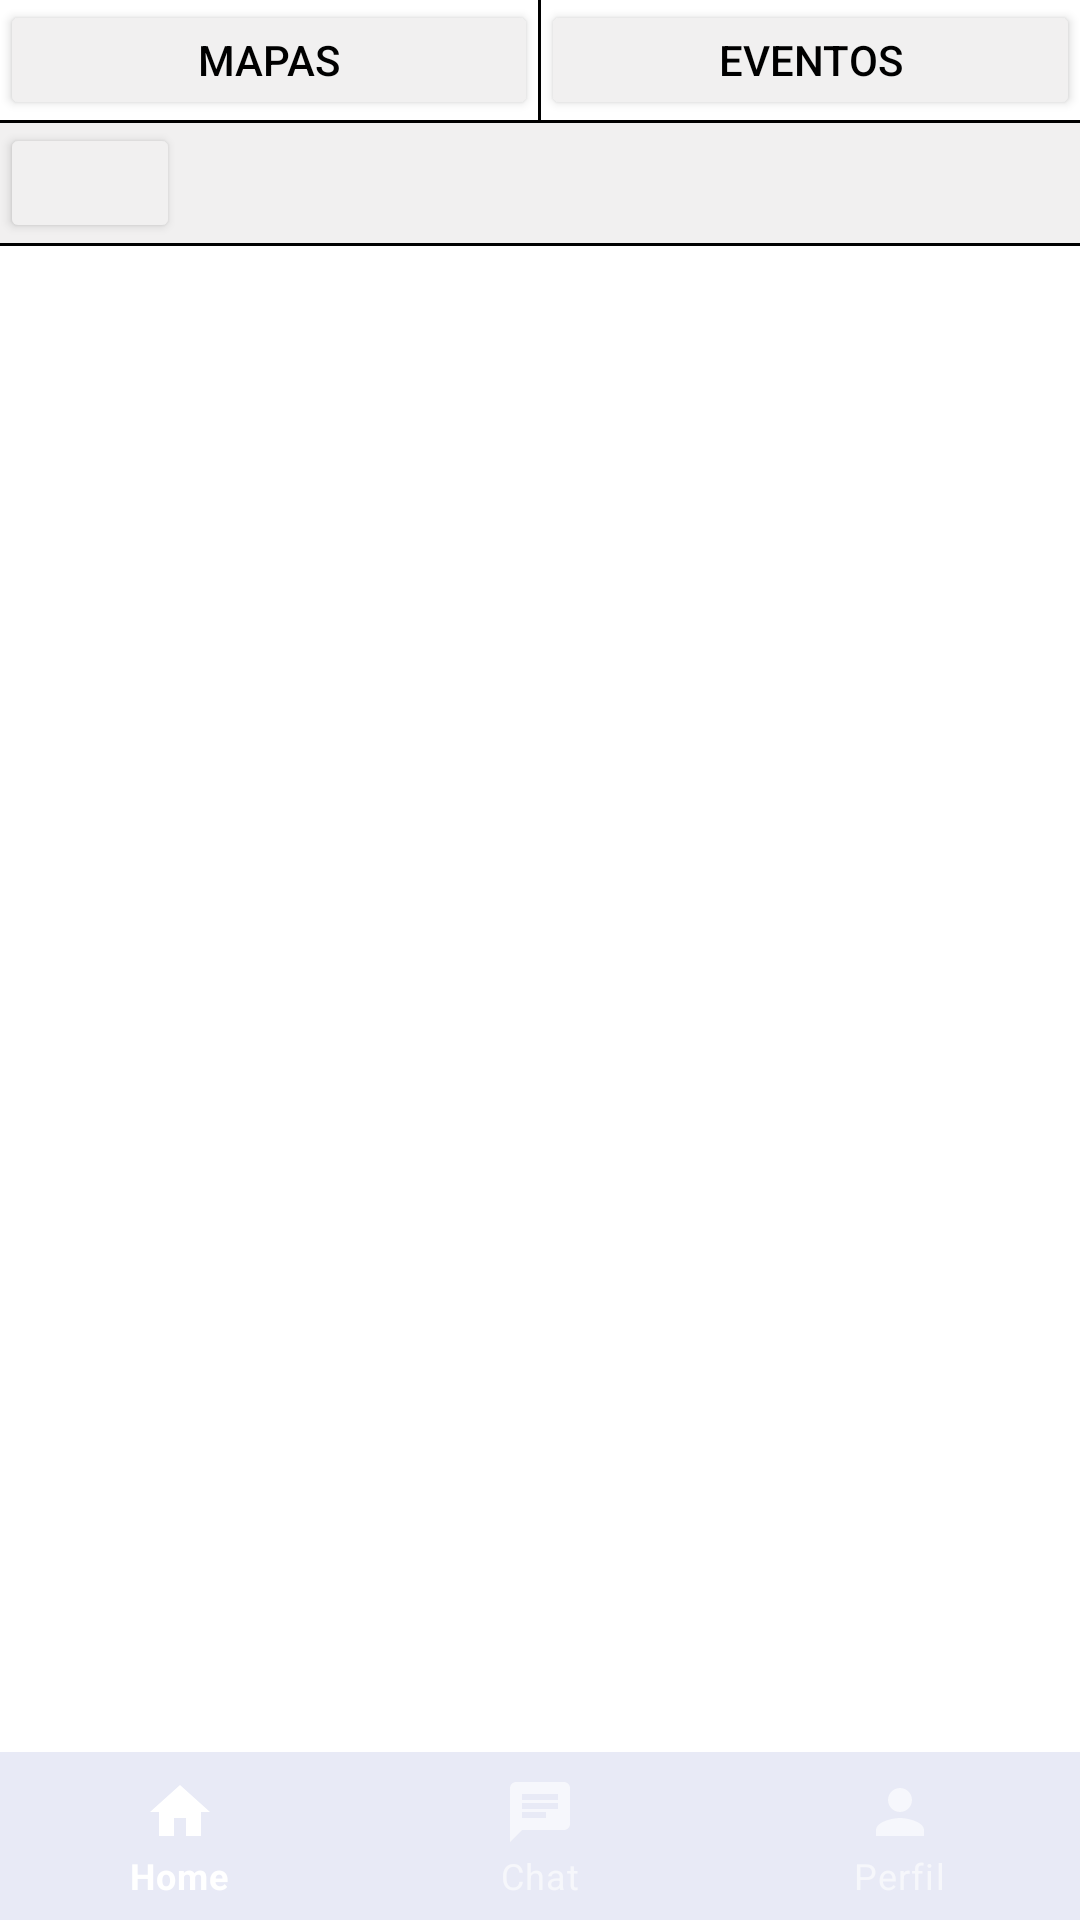

Here is an Android app screen rendered from its layout file. Give the layout XML and the strings, colors and styles it references.
<!-- AndroidManifest.xml: application theme Theme.Ejoin -->
<!-- res/layout/activity_main.xml -->
<?xml version="1.0" encoding="utf-8"?>
<androidx.drawerlayout.widget.DrawerLayout
    xmlns:android="http://schemas.android.com/apk/res/android"
    xmlns:app="http://schemas.android.com/apk/res-auto"
    xmlns:tools="http://schemas.android.com/tools"
    android:layout_width="match_parent"
    android:layout_height="match_parent"
    tools:context=".Activities.MainActivity"
    android:id="@+id/drawerLayout">

    <androidx.constraintlayout.widget.ConstraintLayout
        android:layout_width="match_parent"
        android:layout_height="match_parent">

        <LinearLayout
            android:id="@+id/botones"
            android:layout_width="match_parent"
            android:layout_height="wrap_content"
            android:orientation="vertical"
            app:layout_constraintTop_toTopOf="parent">
            <LinearLayout
                android:layout_width="match_parent"
                android:layout_height="40dp"
                android:orientation="horizontal"
                app:layout_constraintTop_toTopOf="parent">

                <Button
                    android:id="@+id/botonMapa"
                    android:layout_width="0dp"
                    android:layout_height="match_parent"
                    android:layout_weight="3"
                    android:backgroundTint="#F1F0F0"
                    android:textColor="@color/black"
                    android:insetTop="0dp"
                    android:insetRight="0dp"
                    android:insetBottom="0dp"
                    android:text="Mapas" />
                <View
                    android:layout_width="1dp"
                    android:layout_height="match_parent"
                    android:background="@color/black" />
                <Button
                    android:id="@+id/botonEvento"
                    android:layout_width="0dp"
                    android:layout_height="match_parent"
                    android:layout_weight="3"
                    android:backgroundTint="#F1F0F0"
                    android:insetTop="0dp"
                    android:textColor="@color/black"
                    android:insetRight="0dp"
                    android:insetBottom="0dp"
                    android:text="Eventos" />

            </LinearLayout>
            <View
                android:layout_width="match_parent"
                android:layout_height="1dp"
                android:background="@color/black"
                />
            <LinearLayout
                android:layout_width="match_parent"
                android:layout_height="40dp"
                android:orientation="horizontal"
                app:layout_constraintTop_toTopOf="parent"
                android:background="#F1F0F0"    >

                <Button
                    android:id="@+id/filtros"
                    android:layout_width="60dp"
                    android:layout_height="match_parent"
                    android:backgroundTint="#F1F0F0"
                    android:drawableLeft="@drawable/filtro"
                    android:drawableTint="@color/black"
                    android:insetTop="0dp"
                    android:insetBottom="0dp" />
                <androidx.recyclerview.widget.RecyclerView
                    android:id="@+id/recyclerFiltros"
                    android:layout_marginLeft="5dp"
                    android:layout_width="0dp"
                    android:layout_weight="3"
                    android:layout_height="wrap_content"
                    app:layoutManager="androidx.recyclerview.widget.LinearLayoutManager"
                    android:orientation="horizontal"
                    android:layout_gravity="center_vertical"
                    />
            </LinearLayout>
            <View
                android:layout_width="match_parent"
                android:layout_height="1dp"
                android:background="@color/black"
                />


        </LinearLayout>


        <FrameLayout
            android:id="@+id/fragment"
            android:layout_width="match_parent"
            android:layout_height="0dp"
            app:layout_constraintBottom_toTopOf="@+id/relativeLayout"
            app:layout_constraintTop_toBottomOf="@+id/botones"
            app:layout_constraintVertical_bias="0.0"
            tools:layout_editor_absoluteX="0dp" />

        <RelativeLayout
            android:id="@+id/relativeLayout"
            android:layout_width="match_parent"
            android:layout_height="wrap_content"
            android:gravity="bottom"
            app:layout_constraintBottom_toBottomOf="parent">

            <com.google.android.material.bottomnavigation.BottomNavigationView
                android:id="@+id/bottom_navigation"
                style="@style/Widget.MaterialComponents.BottomNavigationView.Colored"
                android:layout_width="match_parent"
                android:layout_height="wrap_content"
                app:menu="@menu/navigation_menu" />

        </RelativeLayout>
    </androidx.constraintlayout.widget.ConstraintLayout>



    <com.google.android.material.navigation.NavigationView
        android:id="@+id/nav_View"
        android:layout_width="wrap_content"
        android:layout_height="match_parent"
        app:headerLayout="@layout/nav_header"
        app:menu="@menu/nav_menu"
        android:layout_gravity="start"
        android:fitsSystemWindows="true"
        />




</androidx.drawerlayout.widget.DrawerLayout>
<!-- res/layout/nav_header.xml (included above) -->
<?xml version="1.0" encoding="utf-8"?>
<LinearLayout android:layout_width="match_parent"
    android:layout_height="wrap_content"
    android:orientation="vertical"
    android:layout_marginTop="16dp"
    android:layout_marginStart="16dp"
    xmlns:android="http://schemas.android.com/apk/res/android">

    <TextView
        android:layout_width="match_parent"
        android:layout_height="wrap_content"
        android:id="@+id/user_name"
        android:paddingTop="8dp"
        android:textSize="20dp"
        android:text="guillermo"
        android:textColor="@color/black"
        android:textStyle="bold"/>
    <View
        android:layout_width="match_parent"
        android:layout_height="1dp"
        android:layout_marginTop="30dp"
        />


</LinearLayout>
<!-- resources referenced by this layout -->
<resources>
  <style name="Theme.Ejoin" parent="Theme.MaterialComponents.DayNight.NoActionBar">
          
          <item name="colorPrimary">#E8EAF6</item>
          <item name="colorPrimaryVariant">@color/purple_700</item>
          <item name="colorOnPrimary">@color/white</item>
          
          <item name="colorSecondary">@color/teal_200</item>
          <item name="colorSecondaryVariant">@color/teal_700</item>
          <item name="colorOnSecondary">#E8EAF6</item>
          
          <item name="android:statusBarColor" tools:targetApi="l">?attr/colorPrimaryVariant</item>
          
      </style>
  <!-- not gathered from this repository: default colours our renderer supplied (Android Studio template values) -->
  <color name="purple_700">#FF3700B3</color>
  <color name="teal_200">#FF03DAC5</color>
  <color name="teal_700">#FF018786</color>
  <color name="black">#FF000000</color>
  <color name="white">#FFFFFFFF</color>
</resources>
